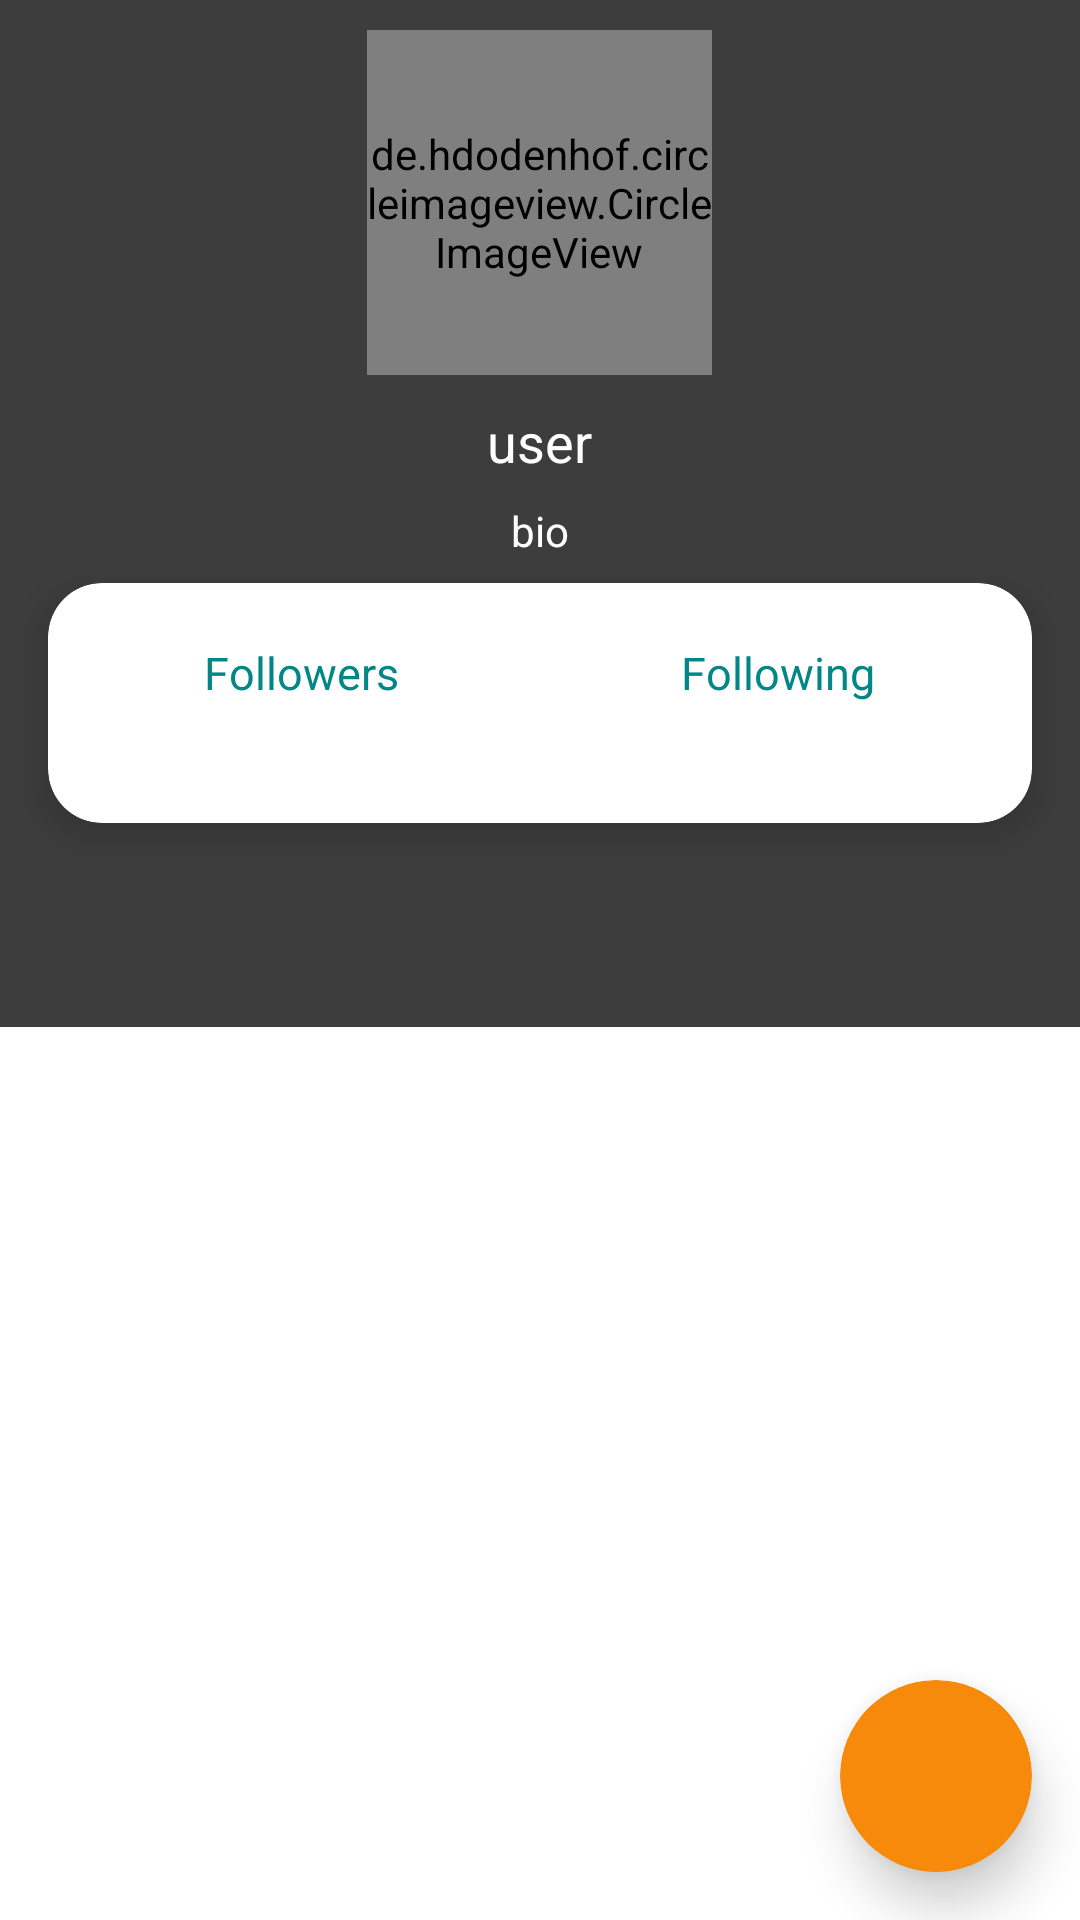

Reconstruct the res/layout file that produces this screen, plus the resources it refers to.
<!-- AndroidManifest.xml: application theme Theme.GithubApp -->
<!-- res/layout/activity_detail_user.xml -->
<?xml version="1.0" encoding="utf-8"?>
<androidx.coordinatorlayout.widget.CoordinatorLayout xmlns:android="http://schemas.android.com/apk/res/android"
    xmlns:app="http://schemas.android.com/apk/res-auto"
    xmlns:tools="http://schemas.android.com/tools"
    android:layout_width="match_parent"
    android:layout_height="match_parent"
    android:fitsSystemWindows="true">

    <com.google.android.material.appbar.AppBarLayout
        android:layout_width="match_parent"
        android:layout_height="wrap_content"
        android:theme="@style/AppTheme.AppBarOverlay">

        <com.google.android.material.appbar.CollapsingToolbarLayout
            android:id="@+id/collapsingToolbarLayout"
            android:layout_width="match_parent"
            android:layout_height="match_parent"
            android:fitsSystemWindows="true"
            app:contentScrim="?attr/colorPrimary"
            app:expandedTitleTextAppearance="@style/TransparentText"
            app:layout_scrollFlags="scroll|exitUntilCollapsed">

            <LinearLayout
                android:layout_width="match_parent"
                android:layout_height="match_parent"
                android:layout_gravity="center"
                android:background="@color/colorPrimary"
                android:gravity="center"
                android:orientation="vertical"
                app:layout_collapseMode="parallax">

                <de.hdodenhof.circleimageview.CircleImageView
                    android:id="@+id/iv_profile"
                    android:layout_width="115dp"
                    android:layout_height="115dp"
                    android:layout_marginTop="10dp"
                    android:background="@drawable/ic_user" />

                <TextView
                    android:id="@+id/tv_name"
                    android:layout_width="wrap_content"
                    android:layout_height="wrap_content"
                    android:layout_marginTop="10dp"
                    android:layout_marginBottom="8dp"
                    android:text="user"
                    android:textColor="@android:color/white"
                    android:textSize="18sp" />

                <TextView
                    android:id="@+id/tv_username"
                    android:layout_width="wrap_content"
                    android:layout_height="wrap_content"
                    android:layout_marginLeft="16dp"
                    android:layout_marginRight="16dp"
                    android:layout_marginBottom="8dp"
                    android:text="bio"
                    android:textAlignment="center"
                    android:textColor="@android:color/white"
                    android:textSize="14sp" />

                <ProgressBar
                    android:id="@+id/progress_bar"
                    style="@style/Widget.AppCompat.ProgressBar"
                    android:layout_width="wrap_content"
                    android:layout_height="wrap_content"
                    app:layout_constraintBottom_toBottomOf="parent"
                    app:layout_constraintEnd_toEndOf="@+id/rv_userList"
                    app:layout_constraintStart_toStartOf="@+id/rv_userList"
                    app:layout_constraintTop_toBottomOf="@+id/frameLayout3"
                    android:visibility="gone"
                    />

                <androidx.cardview.widget.CardView
                    android:layout_width="match_parent"
                    android:layout_height="80dp"
                    android:layout_marginLeft="16dp"
                    android:layout_marginRight="16dp"
                    android:layout_marginBottom="20dp"
                    app:cardCornerRadius="18dp"
                    app:cardElevation="8dp">

                    <LinearLayout
                        android:layout_width="match_parent"
                        android:layout_height="match_parent"
                        android:gravity="center"
                        android:orientation="horizontal"
                        android:padding="5dp">

                        <LinearLayout
                            android:layout_width="0dp"
                            android:layout_height="wrap_content"
                            android:layout_weight="1"
                            android:gravity="center"
                            android:orientation="vertical">

                            <TextView
                                android:layout_width="wrap_content"
                                android:layout_height="wrap_content"
                                android:text="@string/followers"
                                android:textColor="@color/teal_700"
                                android:textSize="15sp" />

                            <TextView
                                android:id="@+id/tv_followers"
                                android:layout_width="wrap_content"
                                android:layout_height="wrap_content"
                                android:textColor="@color/teal_700"
                                tools:text="100"
                                android:textSize="15sp"
                                android:textStyle="bold" />

                        </LinearLayout>

                        <LinearLayout
                            android:layout_width="0dp"
                            android:layout_height="wrap_content"
                            android:layout_weight="1"
                            android:gravity="center"
                            android:orientation="vertical">

                            <TextView
                                android:layout_width="wrap_content"
                                android:layout_height="wrap_content"
                                android:text="@string/following"
                                android:textColor="@color/teal_700"
                                android:textSize="15sp" />

                            <TextView
                                android:id="@+id/tv_following"
                                android:layout_width="wrap_content"
                                android:layout_height="wrap_content"
                                tools:text="100"
                                android:textColor="@color/teal_700"
                                android:textSize="15sp"
                                android:textStyle="bold" />

                        </LinearLayout>



                    </LinearLayout>

                </androidx.cardview.widget.CardView>

                <ProgressBar
                    android:id="@+id/progress_bar2"
                    style="@style/Widget.AppCompat.ProgressBar"
                    android:layout_width="wrap_content"
                    android:layout_height="wrap_content"
                    app:layout_constraintBottom_toBottomOf="parent"
                    app:layout_constraintEnd_toEndOf="@+id/rv_userList"
                    app:layout_constraintStart_toStartOf="@+id/rv_userList"
                    app:layout_constraintTop_toBottomOf="@+id/frameLayout3"

                    />

            </LinearLayout>

            <androidx.appcompat.widget.Toolbar
                android:id="@+id/toolbar"
                android:layout_width="match_parent"
                android:layout_height="?attr/actionBarSize"
                android:fitsSystemWindows="true"
                app:layout_collapseMode="pin"
                app:layout_scrollFlags="scroll|enterAlways" />

        </com.google.android.material.appbar.CollapsingToolbarLayout>

        <com.google.android.material.tabs.TabLayout
            android:id="@+id/tabs"
            android:layout_width="match_parent"
            android:layout_height="wrap_content"

            android:contentDescription="Follow"

            />

    </com.google.android.material.appbar.AppBarLayout>

    <androidx.viewpager.widget.ViewPager
        android:id="@+id/view_pager_follow"
        android:layout_width="match_parent"
        android:layout_height="match_parent"
        android:contentDescription="Follow"
        app:layout_behavior="com.google.android.material.appbar.AppBarLayout$ScrollingViewBehavior" >


    </androidx.viewpager.widget.ViewPager>
    <androidx.cardview.widget.CardView
        android:layout_width="64dp"
        android:layout_height="64dp"
        android:layout_gravity="bottom|end"
        android:layout_margin="16dp"
        app:cardBackgroundColor="@color/colorAccent"
        app:cardCornerRadius="64dp"
        app:cardElevation="10dp">

        <ToggleButton
            android:id="@+id/imageFavorite"
            android:layout_width="48dp"
            android:layout_height="48dp"
            android:layout_gravity="center"
            android:background="@drawable/fav_toggle"
            android:textOn=" "
            android:textOff=" "
            android:focusable="false"
            android:focusableInTouchMode="false"

            />

    </androidx.cardview.widget.CardView>


</androidx.coordinatorlayout.widget.CoordinatorLayout>
<!-- resources referenced by this layout -->
<resources>
  <color name="colorAccent">#f7890b</color>
  <color name="colorPrimary">#3D3D3D</color>
  <color name="teal_700">#FF018786</color>
  <!-- drawable fav_toggle (drawable) -->
  <?xml version="1.0" encoding="utf-8"?>
  <selector xmlns:android="http://schemas.android.com/apk/res/android">
  <item
      android:drawable="@drawable/ic_favorite"
      android:state_checked="true"
      />
      <item
          android:drawable="@drawable/ic_unfavorite"
          android:state_checked="false"/>
  </selector>
  <string name="followers">Followers</string>
  <string name="following">Following</string>
  <style name="AppTheme.AppBarOverlay" parent="ThemeOverlay.AppCompat.Dark.ActionBar" />
  <style name="TransparentText" parent="@android:style/TextAppearance">
          <item name="android:textColor">#00000000</item>
      </style>
  <style name="Theme.GithubApp" parent="Theme.MaterialComponents.DayNight.DarkActionBar">
          
          <item name="colorPrimary">@color/purple_500</item>
          <item name="colorPrimaryVariant">@color/purple_700</item>
          <item name="colorOnPrimary">@color/white</item>
          
          <item name="colorSecondary">@color/teal_200</item>
          <item name="colorSecondaryVariant">@color/teal_700</item>
          <item name="colorOnSecondary">#FFFFFF</item>
          
          <item name="android:statusBarColor">?attr/colorPrimaryVariant</item>
          
          <item name="android:textColorPrimary">@color/black</item>
      </style>
  <color name="purple_500">#FF6200EE</color>
  <color name="purple_700">#FF3700B3</color>
  <color name="white">#FFFFFFFF</color>
  <color name="teal_200">#FF03DAC5</color>
  <color name="black">#FF000000</color>
</resources>
